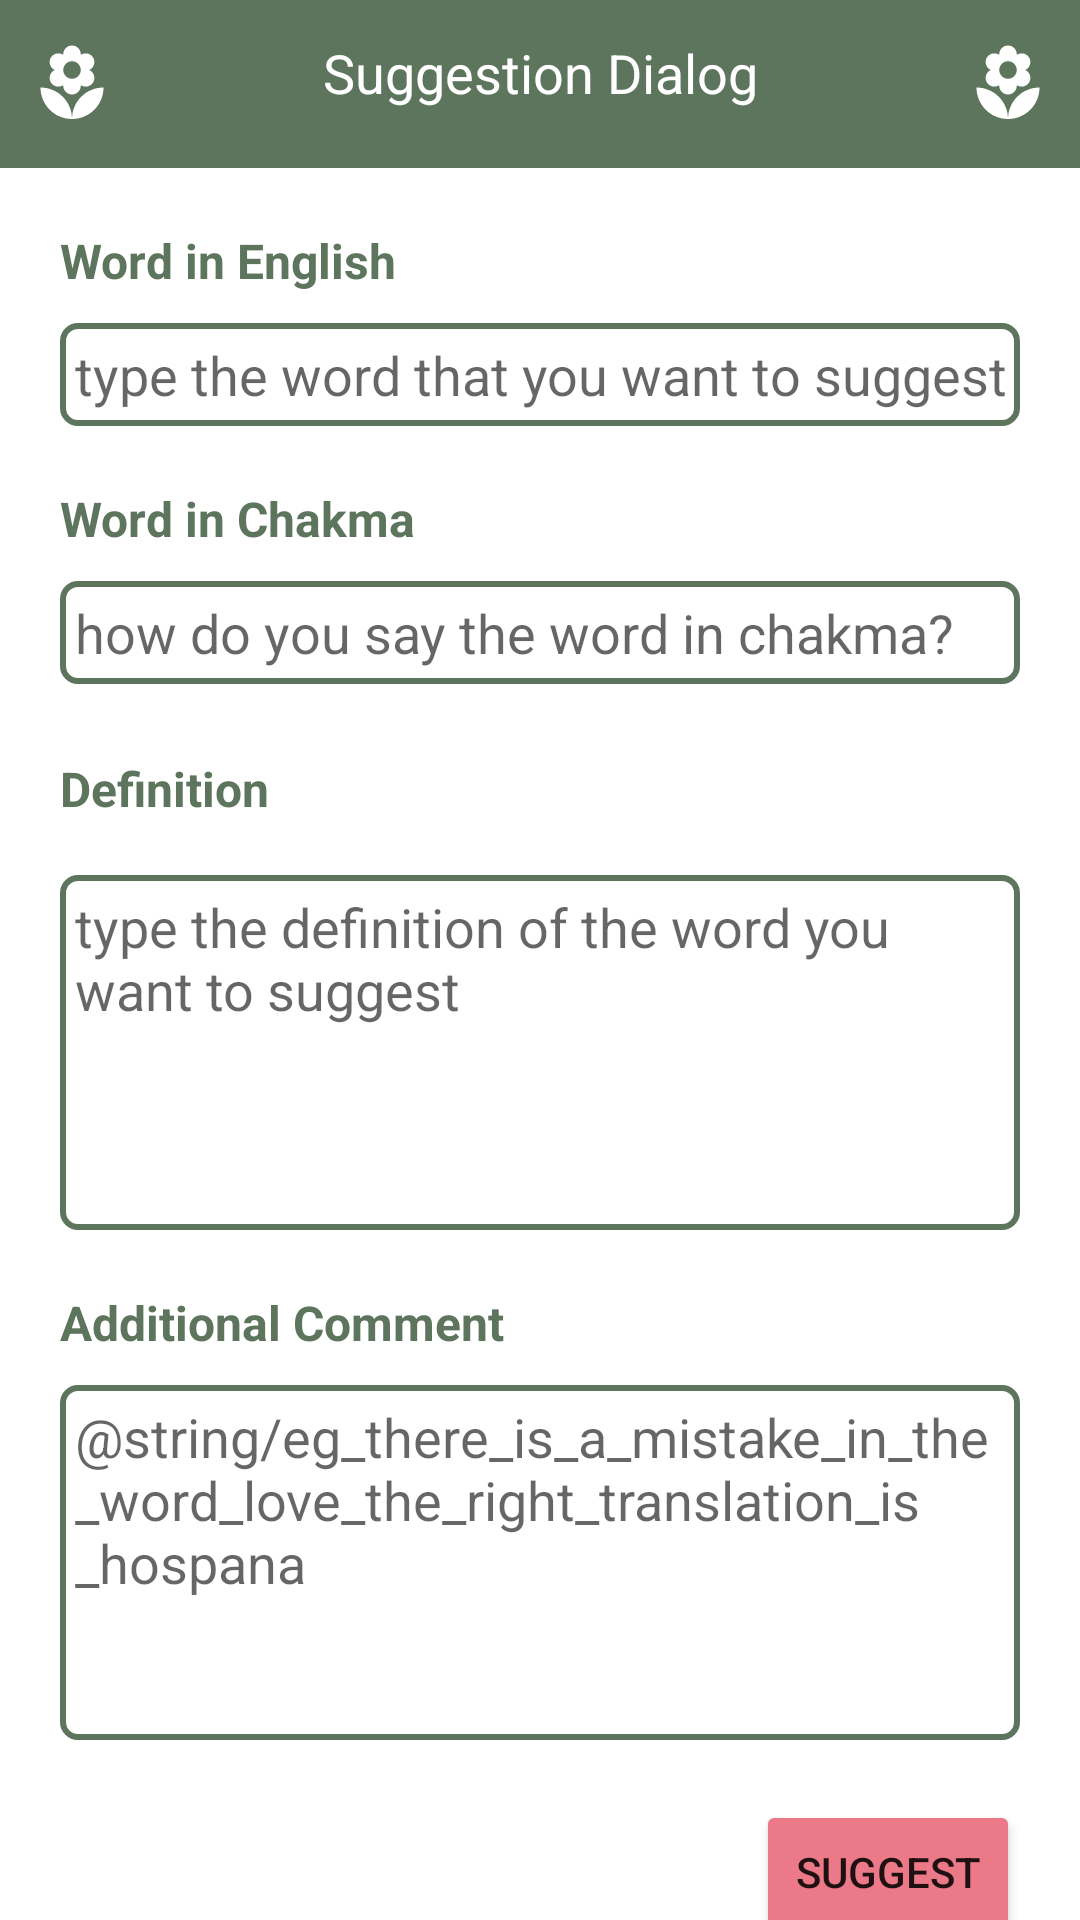

This screen was rendered from an Android layout file. Write that file and the resources it references.
<!-- AndroidManifest.xml: application theme Theme.ChakmaDictionary.NoActionBar -->
<!-- res/layout/activity_suggest.xml -->
<?xml version="1.0" encoding="utf-8"?>
<layout>
<androidx.core.widget.NestedScrollView android:layout_width="match_parent"
    android:layout_height="match_parent"
    xmlns:android="http://schemas.android.com/apk/res/android"
    xmlns:app="http://schemas.android.com/apk/res-auto"
    xmlns:tools="http://schemas.android.com/tools">


<androidx.constraintlayout.widget.ConstraintLayout

    android:layout_width="match_parent"
    android:layout_height="match_parent"
    tools:context=".ui.welcome.SuggestActivity">

    <TextView
        android:id="@+id/textView2"
        android:layout_width="0dp"
        android:layout_height="?attr/actionBarSize"
        android:background="@color/primaryDarkColor"
        android:padding="12dp"
        android:text="Suggestion Dialog"
        android:textAlignment="center"
        android:textColor="@color/design_default_color_on_primary"
        android:textSize="18sp"
        app:layout_constraintEnd_toStartOf="@+id/imageView2"
        app:layout_constraintStart_toEndOf="@+id/imageView"
        app:layout_constraintTop_toTopOf="parent" />

    <ImageView
        android:id="@+id/imageView"
        android:layout_width="wrap_content"
        android:layout_height="?attr/actionBarSize"
        android:background="@color/primaryDarkColor"
        android:padding="10dp"
        app:tint="@color/white"
        app:layout_constraintStart_toStartOf="parent"
        app:layout_constraintTop_toTopOf="parent"
        app:srcCompat="@drawable/ic_baseline_local_florist_24" />

    <ImageView
        android:id="@+id/imageView2"
        android:layout_width="wrap_content"
        android:layout_height="?attr/actionBarSize"
        android:background="@color/primaryDarkColor"
        android:padding="10dp"
        app:tint="@color/white"
        app:layout_constraintEnd_toEndOf="parent"
        app:layout_constraintTop_toTopOf="parent"
        app:srcCompat="@drawable/ic_baseline_local_florist_24" />

    <TextView
        android:id="@+id/suggestWordLabel"
        android:text="Word in English"
        app:layout_constraintEnd_toEndOf="parent"
        app:layout_constraintHorizontal_bias="0.0"
        app:layout_constraintStart_toStartOf="parent"
        app:layout_constraintTop_toBottomOf="@+id/textView2"
        style="@style/suggestion_text_view_style" />

    <EditText
        android:id="@+id/suggestWordText"
        android:hint="type the word that you want to suggest"
        app:layout_constraintEnd_toEndOf="parent"
        app:layout_constraintStart_toStartOf="parent"
        app:layout_constraintTop_toBottomOf="@+id/suggestWordLabel"
        style="@style/suggestion_edit_text_style" />

    <TextView
        android:id="@+id/suggestWordLabel2"
        style="@style/suggestion_text_view_style"
        android:layout_width="0dp"
        android:layout_height="wrap_content"
        android:text="Word in Chakma"
        app:layout_constraintEnd_toEndOf="parent"
        app:layout_constraintStart_toStartOf="parent"
        app:layout_constraintTop_toBottomOf="@+id/suggestWordText" />

    <EditText
        android:id="@+id/suggestWordText2"
        style="@style/suggestion_edit_text_style"
        android:layout_width="0dp"
        android:layout_height="wrap_content"
        android:ems="10"
        android:hint="how do you say the word in chakma?"
        android:inputType="textPersonName"
        app:layout_constraintEnd_toEndOf="parent"
        app:layout_constraintStart_toStartOf="parent"
        app:layout_constraintTop_toBottomOf="@+id/suggestWordLabel2" />

    <TextView
        android:id="@+id/suggestDefinationLabel"
        style="@style/suggestion_text_view_style"
        android:layout_width="0dp"
        android:layout_height="wrap_content"
        android:layout_marginTop="24dp"
        android:text="Definition"
        app:layout_constraintEnd_toEndOf="parent"
        app:layout_constraintStart_toStartOf="parent"
        app:layout_constraintTop_toBottomOf="@+id/suggestWordText2" />

    <EditText
        android:id="@+id/suggestWordDefinitionText"
        android:layout_width="0dp"
        android:layout_height="wrap_content"
        android:layout_marginTop="18dp"
        android:ems="10"
        android:gravity="start|top"
        android:minLines="5"
        android:hint="type the definition of the word you want to suggest"
        style="@style/suggestion_edit_text_style"
        android:inputType="textMultiLine"
        app:layout_constraintEnd_toEndOf="parent"
        app:layout_constraintStart_toStartOf="parent"
        app:layout_constraintTop_toBottomOf="@+id/suggestDefinationLabel" />

    <TextView
        android:id="@+id/additionalLabel"
        android:layout_width="0dp"
        style="@style/suggestion_text_view_style"
        android:layout_height="wrap_content"
        android:text="Additional Comment"
        app:layout_constraintEnd_toEndOf="parent"
        app:layout_constraintStart_toStartOf="parent"
        app:layout_constraintTop_toBottomOf="@+id/suggestWordDefinitionText" />

    <EditText
        android:id="@+id/additionalText"
        android:layout_width="0dp"
        android:layout_height="wrap_content"
        android:ems="10"
        android:gravity="start|top"
        style="@style/suggestion_edit_text_style"
        android:minLines="5"
        android:hint="@string/eg_there_is_a_mistake_in_the_word_love_the_right_translation_is_hospana"
        android:inputType="textMultiLine"
        app:layout_constraintEnd_toEndOf="parent"
        app:layout_constraintStart_toStartOf="parent"
        app:layout_constraintTop_toBottomOf="@+id/additionalLabel" />

    <Button
        android:id="@+id/submitSuggestionButton"
        android:layout_width="wrap_content"
        android:layout_height="wrap_content"
        android:layout_marginTop="20dp"
        android:backgroundTint="@color/secondaryColor"
        android:layout_marginEnd="20dp"
        android:text="Suggest"
        app:layout_constraintEnd_toEndOf="parent"
        app:layout_constraintTop_toBottomOf="@id/additionalText" />


</androidx.constraintlayout.widget.ConstraintLayout>

</androidx.core.widget.NestedScrollView>

</layout>
<!-- resources referenced by this layout -->
<resources>
  <color name="primaryDarkColor">#5d745d</color>
  <color name="secondaryColor">#eb7988</color>
  <color name="white">#FFFFFFFF</color>
  
  
  
      //Matching Colors
  <!-- drawable ic_baseline_local_florist_24 (drawable) -->
  <vector xmlns:android="http://schemas.android.com/apk/res/android"
      android:width="28dp"
      android:height="28dp"
      android:viewportWidth="24"
      android:viewportHeight="24"
      android:tint="?attr/colorControlNormal">
    <path
        android:fillColor="@android:color/white"
        android:pathData="M12,22c4.97,0 9,-4.03 9,-9 -4.97,0 -9,4.03 -9,9zM5.6,10.25c0,1.38 1.12,2.5 2.5,2.5 0.53,0 1.01,-0.16 1.42,-0.44l-0.02,0.19c0,1.38 1.12,2.5 2.5,2.5s2.5,-1.12 2.5,-2.5l-0.02,-0.19c0.4,0.28 0.89,0.44 1.42,0.44 1.38,0 2.5,-1.12 2.5,-2.5 0,-1 -0.59,-1.85 -1.43,-2.25 0.84,-0.4 1.43,-1.25 1.43,-2.25 0,-1.38 -1.12,-2.5 -2.5,-2.5 -0.53,0 -1.01,0.16 -1.42,0.44l0.02,-0.19C14.5,2.12 13.38,1 12,1S9.5,2.12 9.5,3.5l0.02,0.19c-0.4,-0.28 -0.89,-0.44 -1.42,-0.44 -1.38,0 -2.5,1.12 -2.5,2.5 0,1 0.59,1.85 1.43,2.25 -0.84,0.4 -1.43,1.25 -1.43,2.25zM12,5.5c1.38,0 2.5,1.12 2.5,2.5s-1.12,2.5 -2.5,2.5S9.5,9.38 9.5,8s1.12,-2.5 2.5,-2.5zM3,13c0,4.97 4.03,9 9,9 0,-4.97 -4.03,-9 -9,-9z"/>
  </vector>
  <style name="suggestion_edit_text_style">
          <item name="android:layout_width">0dp</item>
          <item name="android:layout_marginTop">10dp</item>
          <item name="android:layout_marginStart">20dp</item>
          <item name="android:layout_marginEnd">20dp</item>
          <item name="android:layout_height">wrap_content</item>
          <item name="android:ems">10</item>
          <item name="android:padding">5dp</item>
          <item name="android:background">@drawable/rounded_rectangle</item>
          <item name="android:inputType">text</item>
      </style>
  <style name="suggestion_text_view_style">
          <item name="android:layout_width">0dp</item>
          <item name="android:layout_height">wrap_content</item>
          <item name="android:layout_marginTop">20dp</item>
          <item name="android:paddingLeft">20dp</item>
          <item name="android:textStyle">bold</item>
          <item name="android:textSize">16dp</item>
          <item name="android:textColor">@color/primaryDarkColor</item>
      </style>
  <style name="Theme.ChakmaDictionary.NoActionBar">
          <item name="windowActionBar">false</item>
          <item name="windowNoTitle">true</item>
          <item name="colorPrimary">@color/primaryColor</item>
          <item name="colorOnPrimary">@color/primaryTextColor</item>
          <item name="colorOnSecondary">@color/secondaryTextColor</item>
          <item name="colorPrimaryVariant">@color/primaryLightColor</item>
          <item name="colorSecondary">@color/secondaryColor</item>
          <item name="colorSecondaryVariant">@color/secondaryLightColor</item>
  
          <item name="android:statusBarColor" tools:targetApi="1">@color/primaryLightColor</item>
  
      </style>
  <!-- drawable rounded_rectangle (drawable) -->
  <?xml version="1.0" encoding="utf-8"?>
  <shape xmlns:android="http://schemas.android.com/apk/res/android" android:shape="rectangle">
  <corners android:radius="5dp"/>
      <stroke android:color="@color/primaryDarkColor" android:width="2dp"/>
  
  </shape>
  <color name="primaryColor">#8aa38a</color>
  <color name="primaryTextColor">#000000</color>
  <color name="secondaryTextColor">#000000</color>
  <color name="primaryLightColor">#bad4ba</color>
  <color name="secondaryLightColor">#ffaab8</color>
</resources>
